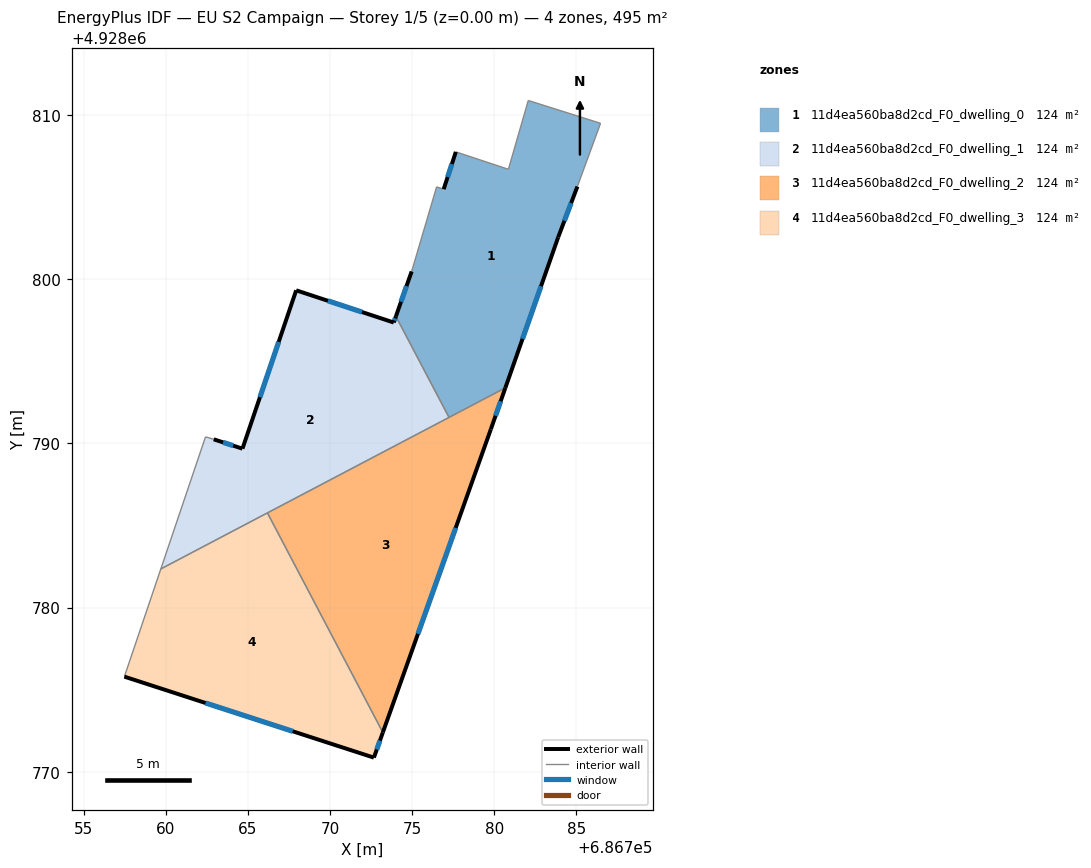
=== STOREY PLAN SPEC (per zone: floor XY polygon, exterior-wall plan segments, windows/doors) ===
zone 1: 11d4ea560ba8d2cd_F0_dwelling_0  (123.7 m²)
  floor: (686780.68, 4928793.39) (686783.89, 4928802.55) (686785.06, 4928805.64) (686786.47, 4928809.49) (686782.07, 4928810.88) (686780.86, 4928806.69) (686777.66, 4928807.75) (686776.92, 4928805.48) (686776.49, 4928805.62) (686774.97, 4928800.47) (686774.01, 4928797.73) (686777.24, 4928791.58)
  exterior wall: (686776.92, 4928805.48) – (686777.66, 4928807.75)  [2.4 m]
    window: (686777.16, 4928806.22) – (686777.42, 4928807.01)  [0.9 m²]
  exterior wall: (686785.06, 4928805.64) – (686783.89, 4928802.55)  [3.3 m]
    window: (686784.68, 4928804.63) – (686784.27, 4928803.55)  [1.2 m²]
  exterior wall: (686783.89, 4928802.55) – (686780.68, 4928793.39)  [9.7 m]
    window: (686782.84, 4928799.57) – (686781.72, 4928796.37)  [3.6 m²]
  exterior wall: (686774.01, 4928797.73) – (686774.97, 4928800.47)  [2.9 m]
    window: (686774.32, 4928798.62) – (686774.66, 4928799.58)  [1.1 m²]
  interior walls: 8
zone 2: 11d4ea560ba8d2cd_F0_dwelling_1  (123.7 m²)
  floor: (686777.24, 4928791.58) (686774.01, 4928797.73) (686773.88, 4928797.36) (686767.94, 4928799.32) (686764.67, 4928789.68) (686762.92, 4928790.25) (686762.42, 4928790.40) (686759.70, 4928782.36)
  exterior wall: (686767.94, 4928799.32) – (686773.88, 4928797.36)  [6.3 m]
    window: (686769.87, 4928798.68) – (686771.95, 4928798.00)  [2.3 m²]
  exterior wall: (686773.88, 4928797.36) – (686774.01, 4928797.73)  [0.4 m]
    window: (686773.92, 4928797.48) – (686773.97, 4928797.61)  [0.1 m²]
  exterior wall: (686762.92, 4928790.25) – (686764.67, 4928789.68)  [1.8 m]
    window: (686763.49, 4928790.06) – (686764.10, 4928789.86)  [0.7 m²]
  exterior wall: (686764.67, 4928789.68) – (686767.94, 4928799.32)  [10.2 m]
    window: (686765.73, 4928792.81) – (686766.88, 4928796.18)  [3.7 m²]
  interior walls: 5
zone 3: 11d4ea560ba8d2cd_F0_dwelling_2  (123.7 m²)
  floor: (686773.22, 4928772.40) (686779.79, 4928790.86) (686780.68, 4928793.39) (686766.19, 4928785.77)
  exterior wall: (686779.79, 4928790.86) – (686773.22, 4928772.40)  [19.6 m]
    window: (686777.65, 4928784.86) – (686775.35, 4928778.41)  [7.2 m²]
  exterior wall: (686780.68, 4928793.39) – (686779.79, 4928790.86)  [2.7 m]
    window: (686780.39, 4928792.56) – (686780.08, 4928791.68)  [1.0 m²]
  interior walls: 3
zone 4: 11d4ea560ba8d2cd_F0_dwelling_3  (123.7 m²)
  floor: (686772.67, 4928770.87) (686773.22, 4928772.40) (686766.19, 4928785.77) (686759.70, 4928782.36) (686757.48, 4928775.80)
  exterior wall: (686773.22, 4928772.40) – (686772.67, 4928770.87)  [1.6 m]
    window: (686773.04, 4928771.90) – (686772.85, 4928771.37)  [0.6 m²]
  exterior wall: (686772.67, 4928770.87) – (686757.48, 4928775.80)  [16.0 m]
    window: (686767.73, 4928772.47) – (686762.42, 4928774.20)  [5.9 m²]
  interior walls: 3

=== DERIVED (storey summary) ===
Building: EU S2 Campaign
Storey: 1 of 5  (floor level z = 0.00 m)
Storey gross floor area: 494.9 m²
Zones on this storey: 4
  - 11d4ea560ba8d2cd_F0_dwelling_0: floor 123.7 m²; exterior wall 18.3 m (54.9 m²); 4 window(s) 6.7 m²; WWR 12.2%
  - 11d4ea560ba8d2cd_F0_dwelling_1: floor 123.7 m²; exterior wall 18.7 m (56.0 m²); 4 window(s) 6.8 m²; WWR 12.2%
  - 11d4ea560ba8d2cd_F0_dwelling_2: floor 123.7 m²; exterior wall 22.3 m (66.8 m²); 2 window(s) 8.2 m²; WWR 12.2%
  - 11d4ea560ba8d2cd_F0_dwelling_3: floor 123.7 m²; exterior wall 17.6 m (52.8 m²); 2 window(s) 6.5 m²; WWR 12.2%
Zone adjacency (shared interzone walls):
  - 11d4ea560ba8d2cd_F0_dwelling_0 ↔ 11d4ea560ba8d2cd_F0_dwelling_1
  - 11d4ea560ba8d2cd_F0_dwelling_0 ↔ 11d4ea560ba8d2cd_F0_dwelling_2
  - 11d4ea560ba8d2cd_F0_dwelling_1 ↔ 11d4ea560ba8d2cd_F0_dwelling_2
  - 11d4ea560ba8d2cd_F0_dwelling_1 ↔ 11d4ea560ba8d2cd_F0_dwelling_3
  - 11d4ea560ba8d2cd_F0_dwelling_2 ↔ 11d4ea560ba8d2cd_F0_dwelling_3